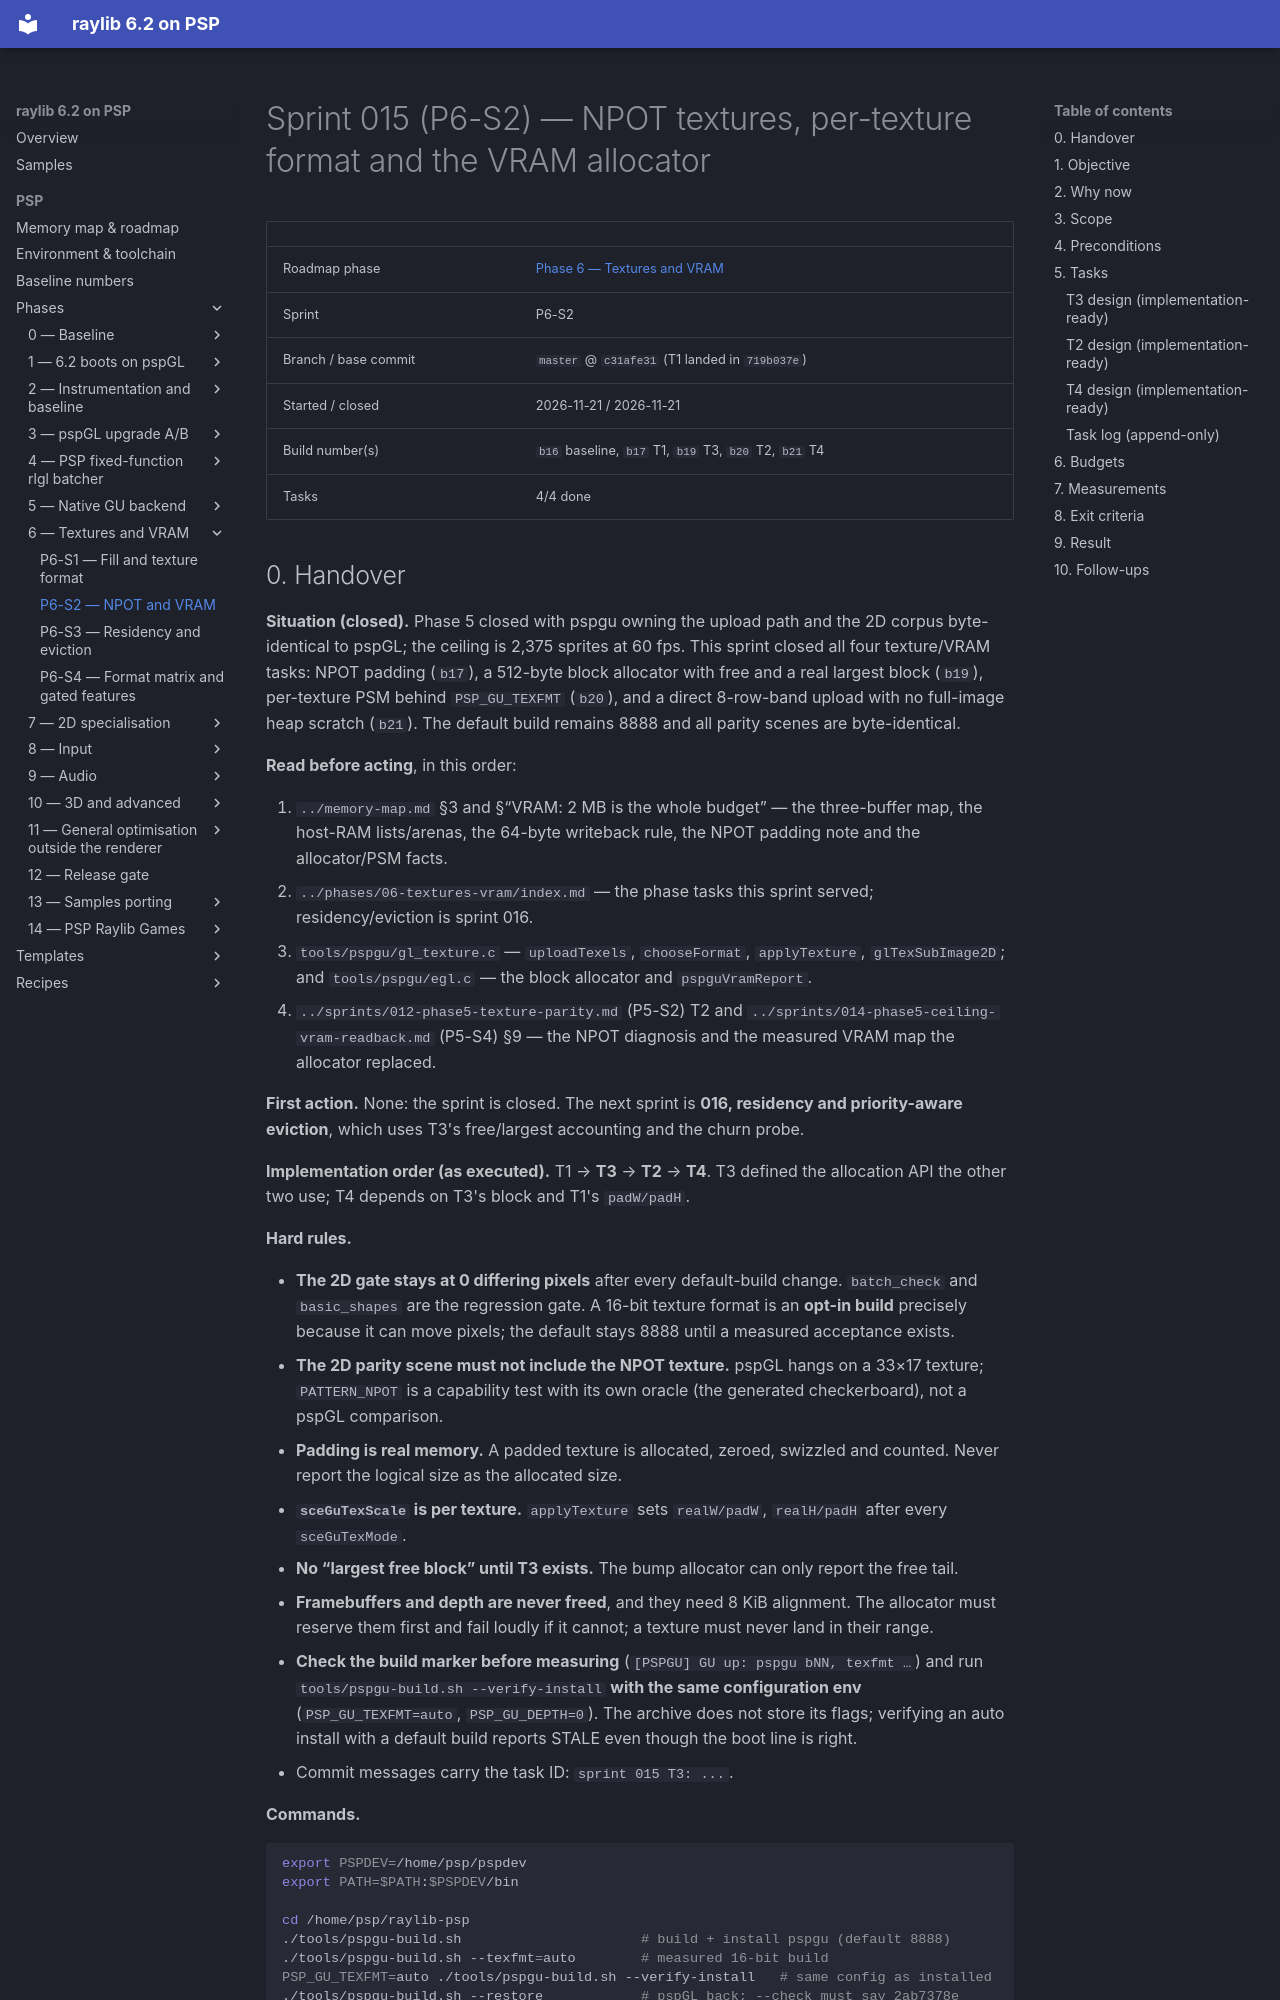

repository: nikmes/raylib · page: psp/sprints/015-phase6-npot-and-vram/index.html · generator: mkdocs

# Sprint 015 (P6-S2) — NPOT textures, per-texture format and the VRAM allocator

| | |
|---|---|
| Roadmap phase | [Phase 6 — Textures and VRAM](../phases/06-textures-vram/index.md) |
| Sprint | P6-S2 |
| Branch / base commit | `master` @ `c31afe31` (T1 landed in `719b037e`) |
| Started / closed | 2026-11-21 / 2026-11-21 |
| Build number(s) | `b16` baseline, `b17` T1, `b19` T3, `b20` T2, `b21` T4 |
| Tasks | 4/4 done |
